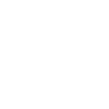
t = 0.00 s
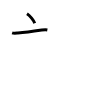
t = 2.00 s
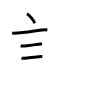
t = 4.00 s
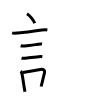
t = 6.00 s
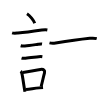
t = 8.00 s
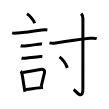
t = 10.00 s

The animated SVG that drew these frames (rendered in a browser with its animation timeline set to each time). Animation: 10 SMIL elements (animate=10); one cycle of 10.00 s.

<svg width="109px" height="109px" viewBox="0 0 px 109px" xmlns="http://www.w3.org/2000/svg" xmlns:xlink="http://www.w3.org/1999/xlink" xml:space="preserve" version="1.1"  baseProfile="full">
<path d="M27,13.75c2.71,1.68,7,6.89,7.68,9.5" style="fill:none;stroke:black;stroke-width:3;opacity:0">
  <animate attributeType="CSS" attributeName="opacity" from="0" to="1" begin="0s" dur="1s" repeatCount="Indefinite" fill="freeze" />
</path>
<path d="M12.12,32.83c1.7,0.56,4.01,0.25,5.76,0.14c7.65-0.5,17.35-1.91,23.87-2.9c1.92-0.29,3.62-0.54,5.6-0.15" style="fill:none;stroke:black;stroke-width:3;opacity:0">
  <animate attributeType="CSS" attributeName="opacity" from="0" to="1" begin="1s" dur="1s" repeatCount="Indefinite" fill="freeze" />
</path>
<path d="M20.68,45.81c1.26,0.36,2.89,0.16,4.2,0.09c4.05-0.2,9.13-1.06,13.23-1.65c1.23-0.18,2.68-0.46,3.91-0.25" style="fill:none;stroke:black;stroke-width:3;opacity:0">
  <animate attributeType="CSS" attributeName="opacity" from="0" to="1" begin="2s" dur="1s" repeatCount="Indefinite" fill="freeze" />
</path>
<path d="M21.55,58.08c1.16,0.35,2.74,0.15,3.95,0.07c3.76-0.24,9.21-1.03,13.13-1.44c1.22-0.13,2.49-0.21,3.71,0" style="fill:none;stroke:black;stroke-width:3;opacity:0">
  <animate attributeType="CSS" attributeName="opacity" from="0" to="1" begin="3s" dur="1s" repeatCount="Indefinite" fill="freeze" />
</path>
<path d="M20.76,71.07c0.85,0.78,1.06,1.99,1.28,3.05c0.73,3.42,1.42,8.69,2.22,13.59c0.24,1.46,0.47,2.83,0.69,4.04" style="fill:none;stroke:black;stroke-width:3;opacity:0">
  <animate attributeType="CSS" attributeName="opacity" from="0" to="1" begin="4s" dur="1s" repeatCount="Indefinite" fill="freeze" />
</path>
<path d="M22.9,72.48c6.85-0.98,11.94-2.18,17.5-3.04c3.41-0.53,4.72,1.19,4.1,3.48c-0.98,3.6-1.89,7.78-3.35,13.58" style="fill:none;stroke:black;stroke-width:3;opacity:0">
  <animate attributeType="CSS" attributeName="opacity" from="0" to="1" begin="5s" dur="1s" repeatCount="Indefinite" fill="freeze" />
</path>
<path d="M26.01,89.45c4.26-0.42,7.98-1.03,13.28-1.58c1.19-0.12,2.43-0.26,3.73-0.4" style="fill:none;stroke:black;stroke-width:3;opacity:0">
  <animate attributeType="CSS" attributeName="opacity" from="0" to="1" begin="6s" dur="1s" repeatCount="Indefinite" fill="freeze" />
</path>
<path d="M49.5,42.9c2.18,0.55,3.97,0.49,6.13,0.14c9.29-1.5,24.03-3.63,34.13-4.7c2.04-0.22,4.74-0.35,6.99,0.26" style="fill:none;stroke:black;stroke-width:3;opacity:0">
  <animate attributeType="CSS" attributeName="opacity" from="0" to="1" begin="7s" dur="1s" repeatCount="Indefinite" fill="freeze" />
</path>
<path d="M81.14,13.58c1.08,1.08,1.76,2.67,1.76,4.77c0,20.4-0.01,65.15-0.01,70.62c0,12.03-7.02,2.03-9.21,0.5" style="fill:none;stroke:black;stroke-width:3;opacity:0">
  <animate attributeType="CSS" attributeName="opacity" from="0" to="1" begin="8s" dur="1s" repeatCount="Indefinite" fill="freeze" />
</path>
<path d="M59.58,56.87c3.17,2.51,5.92,6.01,7.75,11" style="fill:none;stroke:black;stroke-width:3;opacity:0">
  <animate attributeType="CSS" attributeName="opacity" from="0" to="1" begin="9s" dur="1s" repeatCount="Indefinite" fill="freeze" />
</path>
</svg>
